Run: headless pygame with SDL's dummy video driver; simulated clock (each Clock.tick advances the game by its frame time, no real sleeping); random seed 0; keys injected as events and as key.get_pressed() state; no mouse input.
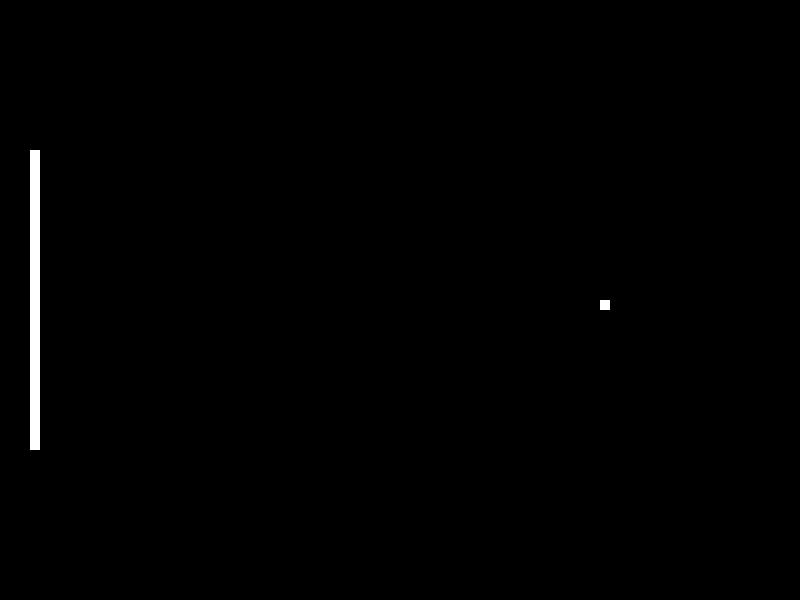
Frame 1 of 4 · flips 1–60 · no input
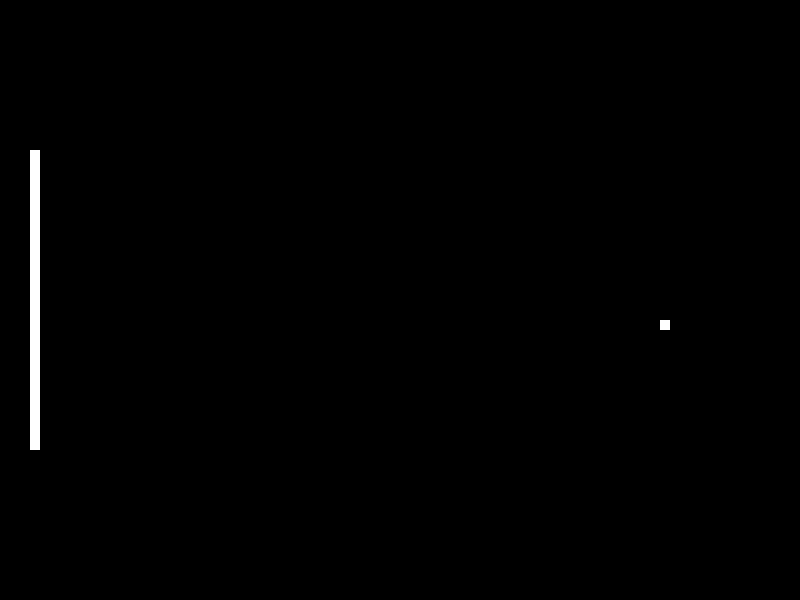
Frame 2 of 4 · flips 61–180 · tapped SPACE, RETURN · held RIGHT (→), D
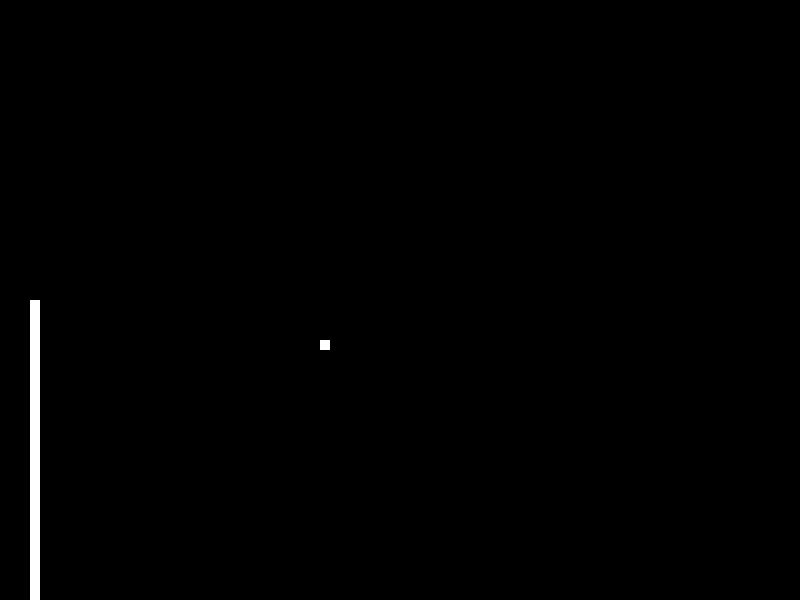
Frame 3 of 4 · flips 181–300 · held DOWN (↓), S
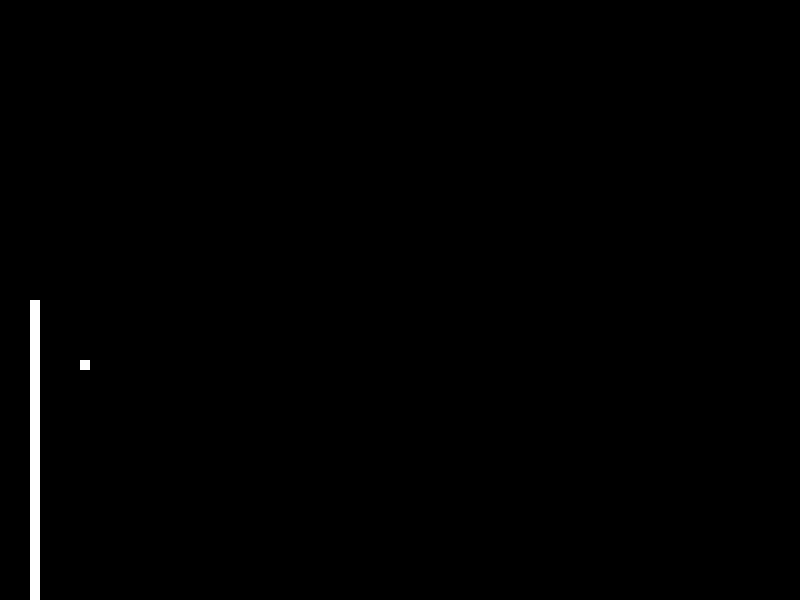
Frame 4 of 4 · flips 301–420 · held LEFT (←), A, UP (↑), W

The pygame program that drew these frames:

import pygame
from pygame.locals import *

pygame.init()

# Colors
BLACK = (0, 0, 0)
WHITE = (255, 255, 255)

size = width, height = 800, 600
screen = pygame.display.set_mode(size)
pygame.display.set_caption("Pong")


class Ball(Rect):
    _stepx = _stepy = 10

    def __init__(self, paddle1):
        self.x, self.y = screen.get_size()
        Rect.__init__(self, (self.x / 2, self.y / 2), (10, 10))
        self.paddles = paddle1

    def move(self):
        if self.right > width or self.left < 0:
            self._stepx *= -1

        if self.bottom > height or self.top < 0:
            self._stepy *= -1

        if self.colliderect(self.paddles):
            self._stepx *= -1

        self.x += self._stepx
        self.y += self._stepy

    def draw(self):
        pygame.draw.rect(screen, WHITE, self)


class Paddle(Rect):
    def __init__(self):
        self.x = 30
        self.y = height / 2
        Rect.__init__(self, (self.x, self.y), (10, 300))
        self.centery = self.y

    def move(self, step):
        print(self.top, self.bottom)
        if self.top > 0 and self.bottom < height:
            self.y += step


    def draw(self):
        pygame.draw.rect(screen, WHITE, self)


def main():
    fps = pygame.time.Clock()
    p1 = Paddle()
    ball = Ball(p1)
    step = 0
    while True:
        for event in pygame.event.get():
            if event.type == QUIT:
                return
            if event.type == KEYDOWN:
                if event.key == K_w:
                    print(event.type)
                    step = -10
                if event.key == K_s:
                    print(event.type)
                    step = 10
            if event.type == KEYUP:
                step = 0

        screen.fill(BLACK)

        p1.move(step)
        ball.move()

        p1.draw()
        ball.draw()

        pygame.display.flip()
        fps.tick(60)


if __name__ == "__main__": main()
